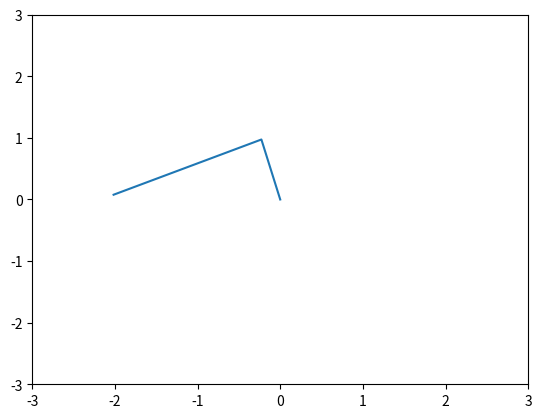

Write Python code to recreate this figure.
import numpy as np
# from scipy.linalg import logm, expm
from math import cos, sin, pi, sqrt
import matplotlib.pyplot as plt


def SO2_expm(theta):
    return np.array([
        [cos(theta), -sin(theta)],
        [sin(theta), cos(theta)],
    ])

def SO2_log(R):
    return np.arccos(R[0, 0])

def vee(l1):
    assert(l1.size == 2)
    a, b = l1
    return np.array([-b, a])


class ManipulatorOptimization:
    def __init__(self, target):
        self.R1_init = SO2_expm(0.01)
        self.R2_init = SO2_expm(0.01)

        self.obsticle_position = np.array([0, 3.])
        self.obs_k = 2

        self.R1 = self.R1_init.copy()
        self.R2 = self.R2_init.copy()
        self.l1 = np.array([1., 0])
        self.l2 = np.array([2., 0])

        self.target = target

    def get_theta(self):
        assert(abs(np.linalg.det(self.R1) - 1.) < 1e-8)
        assert(abs(np.linalg.det(self.R2) - 1.) < 1e-8)

        return SO2_log(self.R1), SO2_log(self.R2)

    def end_effector_position(self, R1, R2):
        p1_position = R1 @ self.l1
        p2_position = p1_position + R1 @ R2 @ self.l2
        return p2_position

    def jacobi_end_effector_position_wrt_theta(self):
        jacobi = np.zeros([2, 2])
        # dr / d w1
        jacobi[:, 0] = self.R1 @ vee(self.l1) + self.R1 @ vee(self.R2 @ self.l2)
        # dr / d w2
        jacobi[:, 1] = self.R1 @ self.R2 @ vee(self.l2)
        return jacobi

    def end_effector_to_obsticle_distance(self, R1, R2):
        # only sample end effector on the robot for simplicity
        # Ideally, we should find the distance to the nearest point on the robot.
        p1_position = R1 @ self.l1
        p2_position = p1_position + R1 @ R2 @ self.l2
        d2 = np.linalg.norm(p2_position- self.obsticle_position)
        return d2
    
    def jacobi_obsticle_distance_wrt_theta(self):
        jacobi = np.zeros([1, 2])
        dr_ddist = 1. / sqrt(2 * self.obs_k)

        p2 = self.end_effector_position(self.R1, self.R2)
        dist = self.end_effector_to_obsticle_distance(self.R1, self.R2)
        if dist < self.obs_k:
            ddist_dp2 = 1. / dist * (p2 - self.obsticle_position)
            dp2_dtheta = self.jacobi_end_effector_position_wrt_theta()
            jacobi = dr_ddist * ddist_dp2 @ dp2_dtheta
        return jacobi

    def jacobi(self):
        jacobi_goal = self.jacobi_end_effector_position_wrt_theta()
        jacobi_obsticle = self.jacobi_obsticle_distance_wrt_theta()
        return np.vstack([jacobi_goal, jacobi_obsticle])

    def gradient_checking(self):
        jacobi_analytic = self.jacobi()
        jacobi_nu = np.zeros([3, 2])
        DELTA = 1e-8
        jacobi_nu[:, 0] = (self.residual(self.R1 @ SO2_expm(DELTA), self.R2) \
            - self.residual(self.R1 @ SO2_expm(- DELTA), self.R2)) / (2 * DELTA)
        jacobi_nu[:, 1] = (self.residual(self.R1, self.R2 @ SO2_expm(DELTA)) \
            - self.residual(self.R1, self.R2 @ SO2_expm(-DELTA))) / (2 * DELTA)
        #print('jacobi_analytic:', jacobi_analytic)
        #print('jacobi_nu      :', jacobi_nu)

    def end_effector_residual(self, R1, R2):
        return self.end_effector_position(R1, R2) - self.target
    
    def obsticle_residual(self, R1, R2):
        d2 = self.end_effector_to_obsticle_distance(R1, R2)
        if d2 < self.obs_k:
            return np.array([(d2 - self.obs_k) / sqrt(2 * self.obs_k)])
        else:
            return np.array([0.])

    def residual(self, R1, R2):
        r_goal = self.end_effector_residual(R1, R2)
        r_obsticle = self.obsticle_residual(R1, R2)
        return np.concatenate([r_goal, r_obsticle])

    def SO2_generalized_plus(self, delta_local_params):
        w1, w2 = delta_local_params
        self.R1 = self.R1 @ SO2_expm(w1)
        self.R2 = self.R2 @ SO2_expm(w2)

    def optimize(self):
        for iters in range(100):
            self.gradient_checking()
            jacobi = self.jacobi()
            b = self.residual(self.R1, self.R2)

            delta_local_params = np.linalg.solve(jacobi.T @ jacobi, -jacobi.T @ b)

            step = 0.1
            self.SO2_generalized_plus(step * delta_local_params)

            cost = b.T @ b
            print('cost: ', cost)
            print('residual: ', b)
            # print('delta_local_params: ', delta_local_params)
            # print('theta:', self.get_theta())
            if cost < 1e-4:
                print('converged at iteration: ', iters)
                break
    
    def interp_and_show_video(self):
        steps = 100
        dt = 0.02

        # basically so2
        R1_speed = SO2_log(self.R1_init.T @ self.R1)
        R2_speed = SO2_log(self.R2_init.T @ self.R2)

        for i in range(steps):
            k = float(i) / steps
            R1_k = self.R1_init @ SO2_expm(k * R1_speed)
            R2_k = self.R2_init @ SO2_expm(k * R2_speed)

            p1_position = R1_k @ self.l1
            p2_position = p1_position + R1_k @ R2_k @ self.l2

            p1x, p1y = p1_position
            p2x, p2y = p2_position
            plt.cla()
            plt.plot([0, p1x, p2x], [0, p1y, p2y])
            plt.xlim([-3, 3])
            plt.ylim([-3, 3])

            plt.pause(.001)
            # print(self.end_effector_to_obsticle_distance(R1_k, R2_k))
        plt.show()

def main():
    end_effector_target = np.array([-2, 0])
    manipulator_on_the_manifold = ManipulatorOptimization(end_effector_target)
    manipulator_on_the_manifold.optimize()
    manipulator_on_the_manifold.interp_and_show_video()
    


if __name__ == "__main__":
    main()
